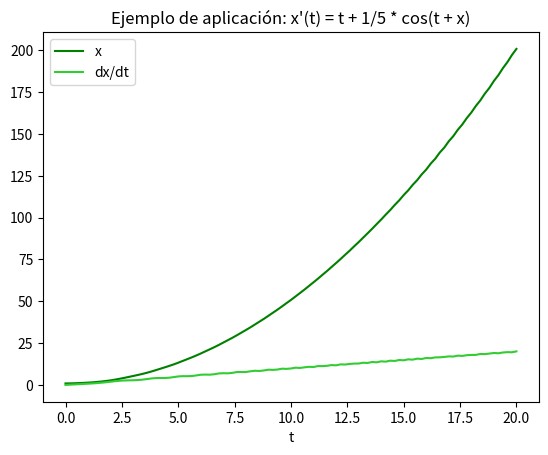
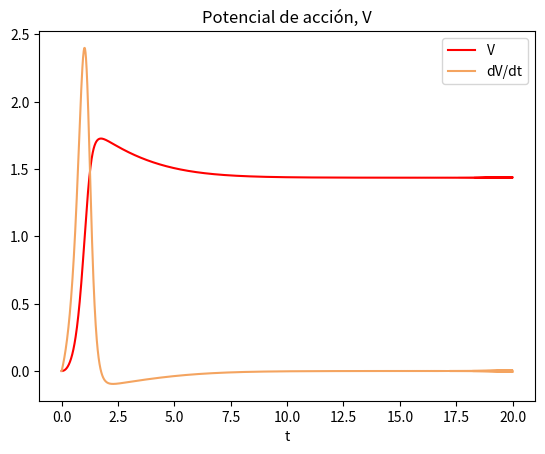
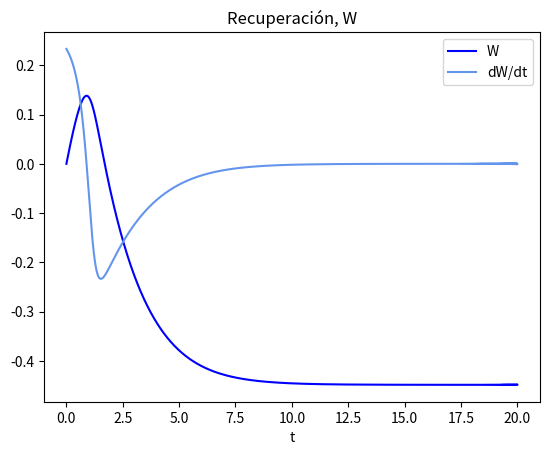
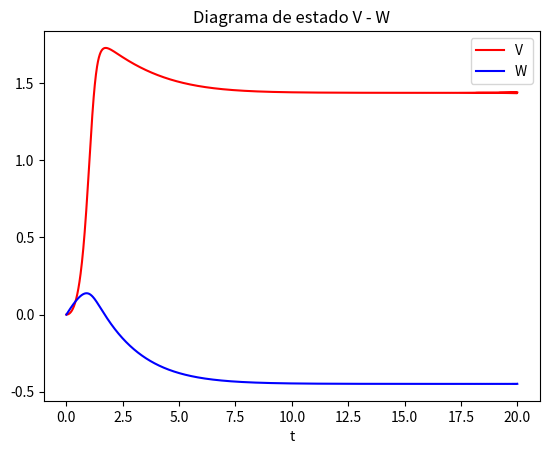

Generate these figures, in order, with matplotlib:
import matplotlib.pyplot as plt
import numpy as np
import sympy as sp
import math
import os

# -----------------------------------------------------------------------------------------------------------------------------------------------------
# Inciso 1: integracion numerica. 
# Se supone que xArrArr = np.array([[x1(t0), x1(t0 + h), x1(t0 + 2 * h)], ... , [xn(t0), xn(t0 + h), xn(t0 + 2 * h)]]) o xArr = np.array([[x(t0), x(t0 + h), x(t0 + 2 * h)])
# (matriz o arreglo cuyas filas de 3 elementos son evaluaciones equiespaciadas de la/s funcion/es)
def trapecios3(a, b, t0, h, xArrArr):
    # Antiderivadas de las rectas que aproximan a x(t)
    X1 = lambda t: xArrArr[0] * t + (xArrArr[1] - xArrArr[0]) / h * (t ** 2 / 2 - t0 * t)
    X2 = lambda t: xArrArr[1] * t + (xArrArr[2] - xArrArr[1]) / h * (t ** 2 / 2 - (t0 + h) * t)

    # Integracion, TFC
    return (X1(t0 + h) - X1(a)) + (X2(b) - X2(t0 + h))

def simpson3(a, b, t0, h, xArrArr):
    # Antiderivada de la parabola que aproxima a x(t)
    d1 = (xArrArr[1] - xArrArr[0]) / h
    d2 = (xArrArr[2] - xArrArr[1]) / h
    c1 = (d2 - d1) / (6 * h)
    c2 = d1 / 2 + (d1 - d2) * (2 * t0 + h) / (4 * h)
    c3 = xArrArr[0] + t0 * ((t0 + h) * (d2 - d1) / (2 * h) - d1)
    
    X = lambda t: c1 * t**3 + c2 * t**2 + c3 * t

    # Integracion, TFC
    return X(b) - X(a)

# -----------------------------------------------------------------------------------------------------------------------------------------------------
e = 1e-4 # Epsilon para el limite superior de iteracion en RK4 y Milne

# Inciso 2 / 3: Milne vectorial, o predictor-corrector-supracorrector vectorial
# Resuelve sistemas de EDOs, cada ecuacion de la forma xi'(x) = fi(t, xArr), t indepediente y escalar, xArr = x1, x2, ..., xn
def MilneVect(t0, tf, x0Arr, h, fVect, correc = 2):

    maxIter = math.ceil((tf - t0) / h - e)
    iterRK4 = 3

    # Hacer 3 pasos de RK4 para tener datos para Milne
    tArr, xArrArr, dxArrArr = RK4Vect(t0, t0 + iterRK4 * h, x0Arr, h, fVect) 

    # Expandir arreglos
    tArr = np.append(tArr, np.zeros(maxIter - iterRK4))
    xArrArr  = np.append(xArrArr,  np.zeros((maxIter - iterRK4, len(x0Arr))), axis = 0)
    dxArrArr = np.append(dxArrArr, np.zeros((maxIter - iterRK4, len(x0Arr))), axis = 0)

    # Ciclo principal
    for i in range(3, maxIter):
        # Predecir
        tArr[i + 1] = tArr[i] + h
        xi1Arr = xArrArr[i - 3] + simpson3(tArr[i - 3], tArr[i + 1], tArr[i - 2], h, dxArrArr[i - 2 : i + 1])
        dxArrArr[i + 1] = fVectEval(fVect, tArr[i + 1], xi1Arr)

        # Corregir, supracorregir, ...
        for j in range(correc):
            xi1ArrOld = xi1Arr
            xi1Arr = xArrArr[i - 1] + simpson3(tArr[i - 1], tArr[i + 1], tArr[i - 1], h, dxArrArr[i - 1 : i + 2])
            # Sumar estimador del error
            xi1Arr = xi1Arr + estErrorMilne(xi1Arr, xi1ArrOld)
            
            dxArrArr[i + 1] = fVectEval(fVect, tArr[i + 1], xi1Arr)
      
        xArrArr[i + 1] = xi1Arr

    return tArr, xArrArr, dxArrArr

# Richardson para Milne
def estErrorMilne(xC, xP):
    return (xC - xP) / -29

# Milne escalar, o predictor-corrector-supracorrector escalar
# Resuelve EDOs de la forma x'(t) = f(t, x), t independiente
def MilneScal(t0, tf, x0, h, f, correc = 2):
    x0Arr = np.array([x0])
    fVect = [lambda t, xArr: f(t, xArr[0])]
    tArr, xArrArr, dxArrArr = MilneVect(t0, tf, x0Arr, h, fVect, correc)

    return tArr, xArrArr[:, 0], dxArrArr[:, 0]

# --------------------------------

# Runge-Kutta 4 vectorial
# Resuelve sistemas de EDOs, cada ecuacion de la forma xi'(x) = fi(t, xArr), t indepediente y escalar, xArr = x1, x2, ..., xn
def RK4Vect(t0, tf, x0Arr, h, fVect):

    maxIter = math.ceil((tf - t0) / h - e)

    # Crear e inicializar arreglos con condiciones iniciales
    tArr = np.zeros(maxIter + 1)
    tArr[0] = t0

    xArrArr = np.zeros((maxIter + 1, len(x0Arr)))
    xArrArr[0] = x0Arr
    
    dxArrArr = np.zeros((maxIter + 1, len(x0Arr)))
    dxArrArr[0] = fVectEval(fVect, t0, x0Arr)

    # Ciclo principal
    for i in range(0, maxIter):
        tArr[i + 1] = tArr[i] + h

        # Aproximar con paso h y h/2
        xi1ArrH = RK4VectEval(tArr[i], xArrArr[i], fVect, h)
        xi1ArrH2 = RK4VectEval(tArr[i], xArrArr[i], fVect, h/2)
        xi1ArrH2 = RK4VectEval(tArr[i] + h/2, xi1ArrH2, fVect, h/2)
        
        # Sumar estimador del error
        xi1ArrH2 = xi1ArrH2 + estErrorRK4(xi1ArrH2, xi1ArrH)

        xArrArr[i + 1] = xi1ArrH2
        dxArrArr[i + 1] = fVectEval(fVect, tArr[i + 1], xi1ArrH2)
        
    return tArr, xArrArr, dxArrArr
    
def RK4VectEval(t, xArr, fVect, h):
    
    k1 = fVectEval(fVect, t, xArr)
    k2 = fVectEval(fVect, t + h/2, xArr + h/2 * k1)
    k3 = fVectEval(fVect, t + h/2, xArr + h/2 * k2)
    k4 = fVectEval(fVect, t + h, xArr + h * k3)
   
    return xArr + h / 6 * (k1 + 2 * k2 + 2 * k3 + k4) 


# Richardson para RK4
def estErrorRK4(xH2, xH):
    return (xH2 - xH) / 15

# Runge-Kutta 4 escalar
# Resuelve EDOs de la forma x'(t) = f(t, x), t independiente
def RK4Scal(t0, tf, x0, h, f):
    x0Arr = np.array([x0])
    fVect = [lambda t, xArr: f(t, xArr[0])]
    tArr, xArrArr, dxArrArr = RK4Vect(t0, tf, x0Arr, h, fVect)

    return tArr, xArrArr[:, 0], dxArrArr[:, 0]

# --------------------------------

def fVectEval(fVect, t, xArr):
    res = np.zeros(len(fVect))
    for j in range(len(fVect)):
        res[j] = fVect[j](t, xArr)
    
    return res

# -----------------------------------------------------------------------------------------------------------------------------------------------------
# Funciones auxiliares
def plot(indVarArr, depVarTupList, indVarLabel, title):
    
    for i in range(len(depVarTupList)):
        depVarArr, depVarColor, depVarLabel = depVarTupList[i]
        plt.plot(indVarArr, depVarArr, color = depVarColor, label = depVarLabel)
    
    plt.xlabel(indVarLabel)
    plt.title(title)
    plt.legend()
    plt.show()

def pause():
    input("\nPress Enter to continue...")
    os.system('cls')

def inciso1():
    # Pequenio ejemplo. Cambiar parametros a placer
    t = sp.Symbol('t')
    x = sp.sin(t)
    t0 = -np.pi/2
    h = 1.
    #xArr = np.array(list(map(sp.lambdify(t, x), np.arange(x0, x0 + 2 * h + e, h))))
    xArr = np.array([x.subs(t, t0), x.subs(t, t0 + h), x.subs(t, t0 + 2 * h)])

 
    print("x(t) = " + str(x) + "; t0 = " + str(t0) + "; h = " + str(h))

    a = t0 + h
    b = t0 + 2.5 * h
    print("\nFórmula semiabierta")
    print("I_exacta    = " + str(sp.integrate(x, (t, a, b))))
    print("I_trapecios = " + str(trapecios3(a, b, t0, h, xArr)))
    print("I_simpson   = " + str(simpson3(a, b, t0, h, xArr)))

    a = t0 + 0.5 * h
    b = t0 + 1.5 * h
    print("\nFórmula supracerrada")
    print("I_exacta    = " + str(sp.integrate(x, (t, a, b))))
    print("I_trapecios = " + str(trapecios3(a, b, t0, h, xArr)))
    print("I_simpson   = " + str(simpson3(a, b, t0, h, xArr)))


    pause()

def inciso2():
    # Ejemplo de aplicacion, visto en clase
    t0 = 0.
    tf = 20.
    x0 = 1
    h = 0.2
    f = lambda t, x: t + 1/5 * np.cos(t + x)

    tArr, xArr, dxArr = MilneScal(t0, tf, x0, h, f)

    fixDec = "{:8.8f}"
    print("t\t\tx(t)\t\tx'(t)\n")
    for i in range(len(xArr)):
        print(str(fixDec.format(tArr[i])) + '\t' + str(fixDec.format(xArr[i])) + '\t' + str(fixDec.format(dxArr[i])))
   
    # x y dx/dt
    plot(tArr, [(xArr, 'green', 'x'), (dxArr, 'limegreen', 'dx/dt')], 't', 'Ejemplo de aplicación: x\'(t) = t + 1/5 * cos(t + x)')


    pause()

def inciso3():
    t0 = 0.
    tf = 20.
    h = 0.01
    # xArr[0] = V; xArr[1] = W
    V0 = 0.
    W0 = 0.
    x0Arr = np.array([V0, W0])
    Z = 0
    fVect = []
    fVect.append(lambda t, xArr: 3 * (xArr[0] + xArr[1] - xArr[0]**3 / 3 + Z))
    fVect.append(lambda t, xArr: -1/3 * (xArr[1] - 0.7 + 0.8 * xArr[0]))
    
    tArr, xArrArr, dxArrArr = MilneVect(t0, tf, x0Arr, h, fVect)

    # V y dV/dt
    plot(tArr, [(xArrArr[:, 0], 'red', 'V'), (dxArrArr[:, 0], 'sandybrown', 'dV/dt')], 't', 'Potencial de acción, V')
    # W y dW/dt
    plot(tArr, [(xArrArr[:, 1], 'blue', 'W'), (dxArrArr[:, 1], 'cornflowerblue', 'dW/dt')], 't', 'Recuperación, W')
    # V y W
    plot(tArr, [(xArrArr[:, 0], 'red', 'V'), (xArrArr[:, 1], 'blue', 'W')], 't', 'Diagrama de estado V - W')

# -----------------------------------------------------------------------------------------------------------------------------------------------------

if __name__ == "__main__":
    inciso1()
    inciso2()
    inciso3()




    
